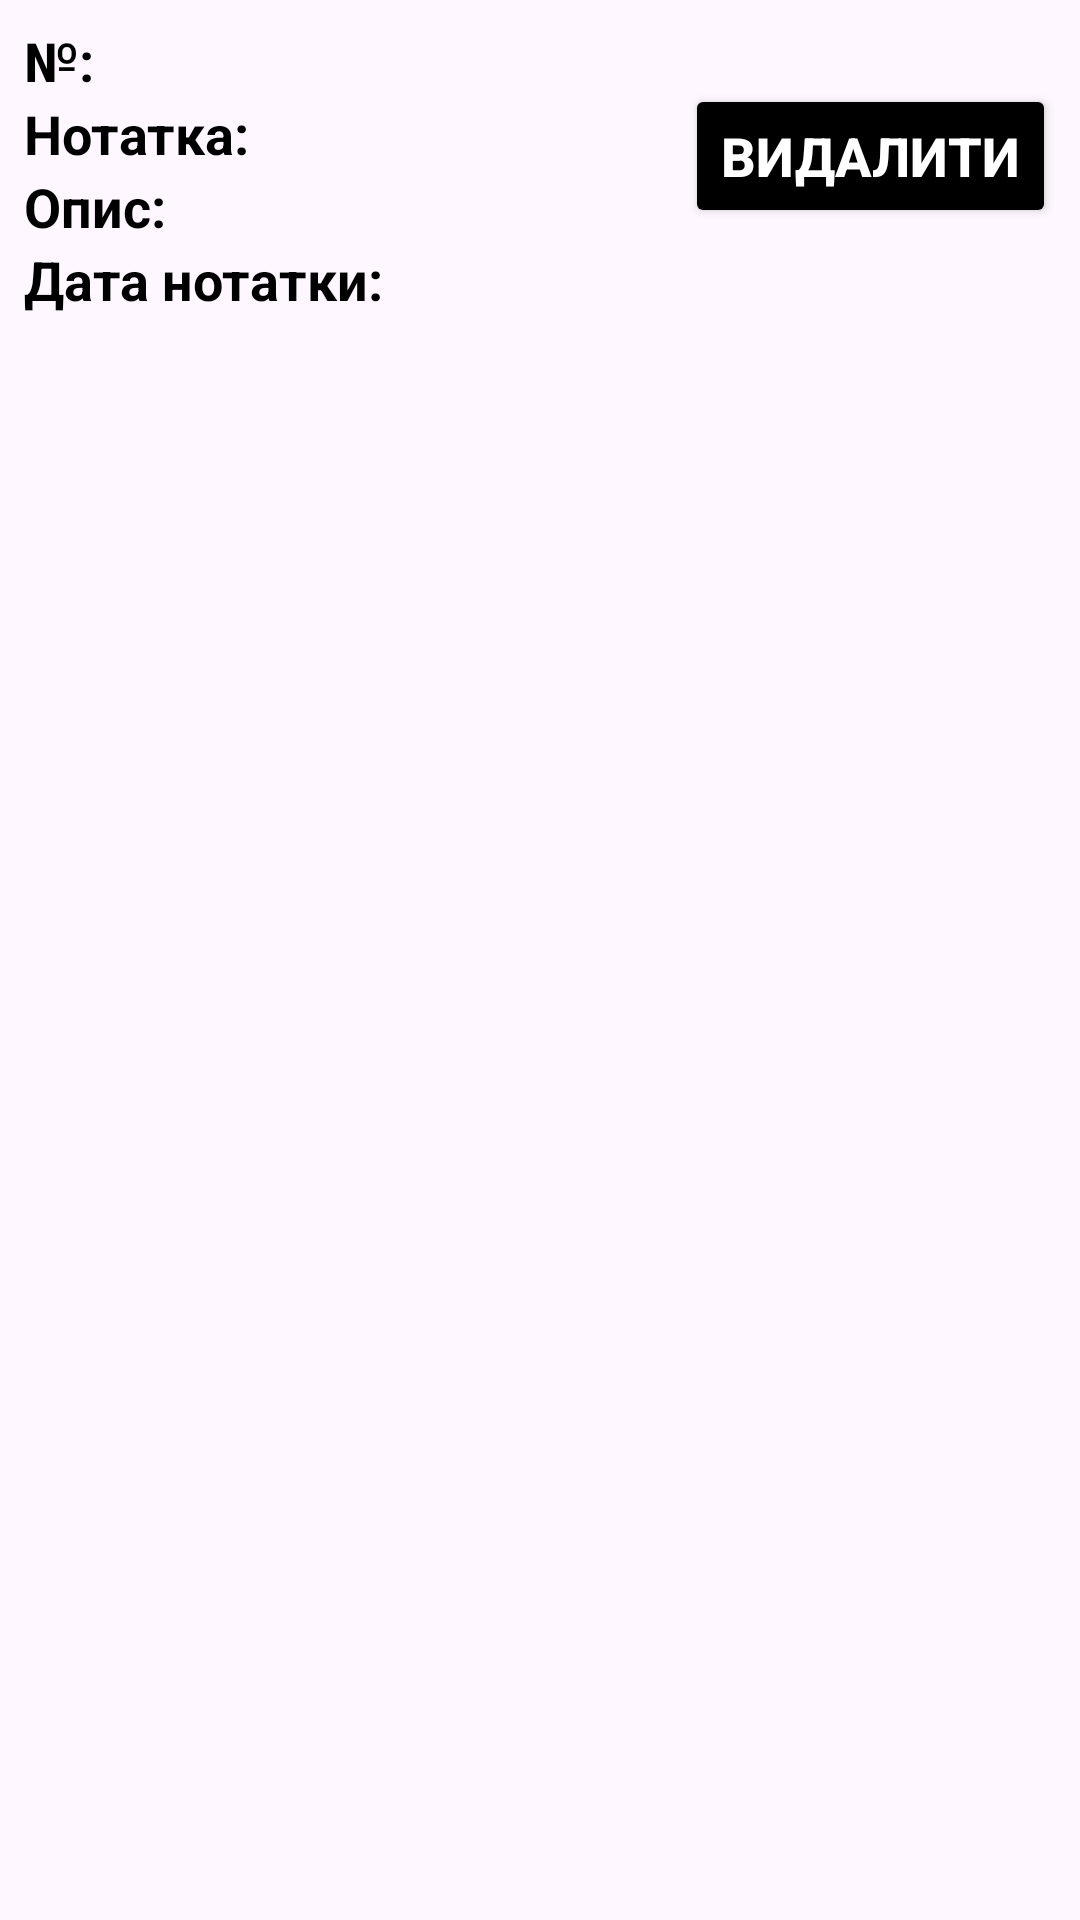

Reconstruct the res/layout file that produces this screen, plus the resources it refers to.
<!-- AndroidManifest.xml: application theme Theme.TaskApp -->
<!-- res/layout/note_item.xml -->
<?xml version="1.0" encoding="utf-8"?>
<RelativeLayout xmlns:android="http://schemas.android.com/apk/res/android"
    android:layout_width="match_parent"
    android:layout_height="wrap_content"
    xmlns:app="http://schemas.android.com/apk/res-auto"
    android:padding="8dp">

    <TextView
        android:layout_width="wrap_content"
        android:layout_height="wrap_content"
        android:id="@+id/noteId"
        android:textSize="18sp"
        android:textStyle="bold"
        android:text="@string/note_id"
        android:textColor="#000"
        />


    <TextView
        android:layout_below="@id/noteId"
        android:layout_width="wrap_content"
        android:layout_height="wrap_content"
        android:id="@+id/noteName"
        android:textSize="18sp"
        android:textStyle="bold"
        android:text="@string/note_name"
        android:textColor="#000"
        />

    <TextView
        android:layout_below="@id/noteName"
        android:layout_width="wrap_content"
        android:layout_height="wrap_content"
        android:id="@+id/noteDesc"
        android:textSize="18sp"
        android:textStyle="bold"
        android:text="@string/note_desc"
        android:textColor="#000"
        />

    <TextView
        android:layout_below="@id/noteDesc"
        android:layout_width="wrap_content"
        android:layout_height="wrap_content"
        android:id="@+id/noteDate"
        android:textSize="18sp"
        android:textStyle="bold"
        android:text="@string/note_date"
        android:textColor="#000"
        />

    <Button
        android:layout_alignParentTop="true"
        android:layout_marginTop="20dp"
        android:textStyle="bold"
        app:cornerRadius="1dp"
        android:layout_alignParentEnd="true"
        android:layout_width="wrap_content"
        android:layout_height="wrap_content"
        android:text="@string/delete"
        android:id="@+id/buttonDelete"
        android:textSize="18sp"
        android:textColor="#FFFFFF"
        android:backgroundTint="#000000"/>
    

</RelativeLayout>
<!-- resources referenced by this layout -->
<resources>
  <string name="delete">Видалити</string>
  <string name="note_date">Дата нотатки:</string>
  <string name="note_desc">Опис:</string>
  <string name="note_id">№:</string>
  <string name="note_name">Нотатка:</string>
  <style name="Theme.TaskApp" parent="Base.Theme.TaskApp" />
  <style name="Base.Theme.TaskApp" parent="Theme.Material3.DayNight.NoActionBar">
          
          
      </style>
</resources>
